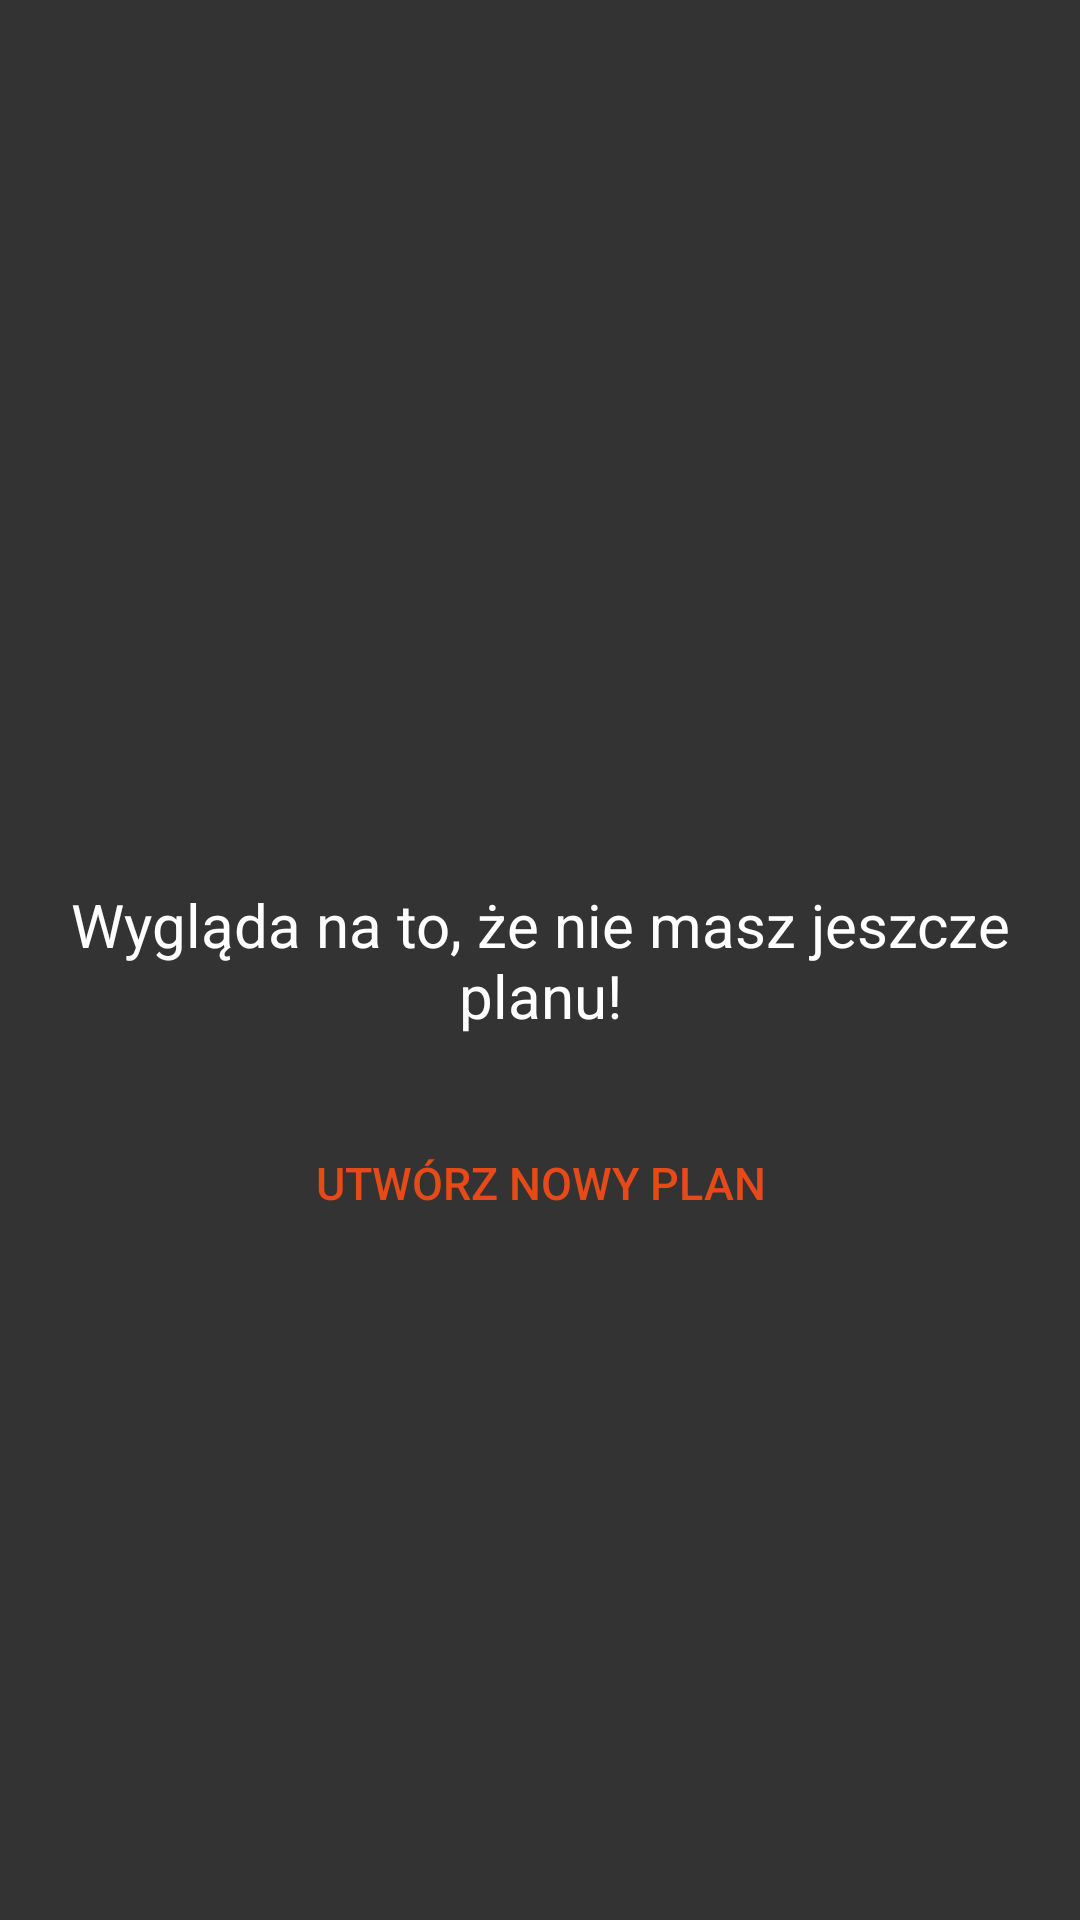

Reconstruct the res/layout file that produces this screen, plus the resources it refers to.
<!-- AndroidManifest.xml: application theme AppTheme -->
<!-- res/layout/empty_state.xml -->
<?xml version="1.0" encoding="utf-8"?>
<RelativeLayout
    xmlns:android="http://schemas.android.com/apk/res/android"
    android:orientation="vertical"
    android:layout_width="match_parent"
    android:layout_height="match_parent"
    android:background="@color/colorBackground">

    <TextView
        android:layout_width="wrap_content"
        android:layout_height="wrap_content"
        android:textAppearance="?android:attr/textAppearanceLarge"
        android:text="@string/empty_state"
        android:id="@+id/textView5"
        android:layout_gravity="center_horizontal"
        android:layout_centerVertical="true"
        android:layout_centerHorizontal="true"
        android:textSize="20sp"
        android:gravity="center"/>

    <Button
        android:layout_width="wrap_content"
        android:layout_height="wrap_content"
        android:text="@string/add_plan"
        android:id="@+id/addPlanButton"
        android:layout_below="@+id/textView5"
        android:layout_centerHorizontal="true"
        android:layout_marginTop="25dp"
        android:background="@color/colorBackground"
        android:textColor="@color/colorAccent"
        style="?android:attr/borderlessButtonStyle"
        android:clickable="true"/>

</RelativeLayout>
<!-- resources referenced by this layout -->
<resources>
  <color name="colorAccent">#e64a19</color>
  <color name="colorBackground">#333333</color>
  <string name="add_plan">UTWÓRZ NOWY PLAN</string>
  <string name="empty_state">Wygląda na to, że nie masz jeszcze planu!</string>
  <style name="AppTheme" parent="Theme.AppCompat.Light.NoActionBar">
          <item name="colorPrimary">@color/colorPrimary</item>
          <item name="colorPrimaryDark">@color/colorPrimaryDark</item>
          <item name="colorAccent">@color/colorAccent</item>
          <item name="android:textColor">@color/colorText</item>
          <item name="android:textSize">15sp</item>
          <item name="android:spinnerStyle">@style/Widget.AppCompat.Spinner.Underlined</item>
          <item name="android:itemBackground">@color/colorBackground</item>
          <item name="android:dialogTheme">@style/MyDialogTheme</item>
          <item name="android:datePickerStyle">@style/MyDatePicker</item>
      </style>
  <color name="colorPrimary">#e64a19</color>
  <color name="colorPrimaryDark">#bf360c</color>
  <color name="colorText">#FFFFFF</color>
  <style name="MyDialogTheme" parent="android:Theme.Material.Dialog" tools:targetApi="lollipop">
          <item name="android:datePickerStyle">@style/MyDatePicker</item>
      </style>
  <style name="MyDatePicker" parent="android:Widget.Material.DatePicker" tools:targetApi="lollipop">
          <item name="android:datePickerMode">spinner</item>
      </style>
</resources>
